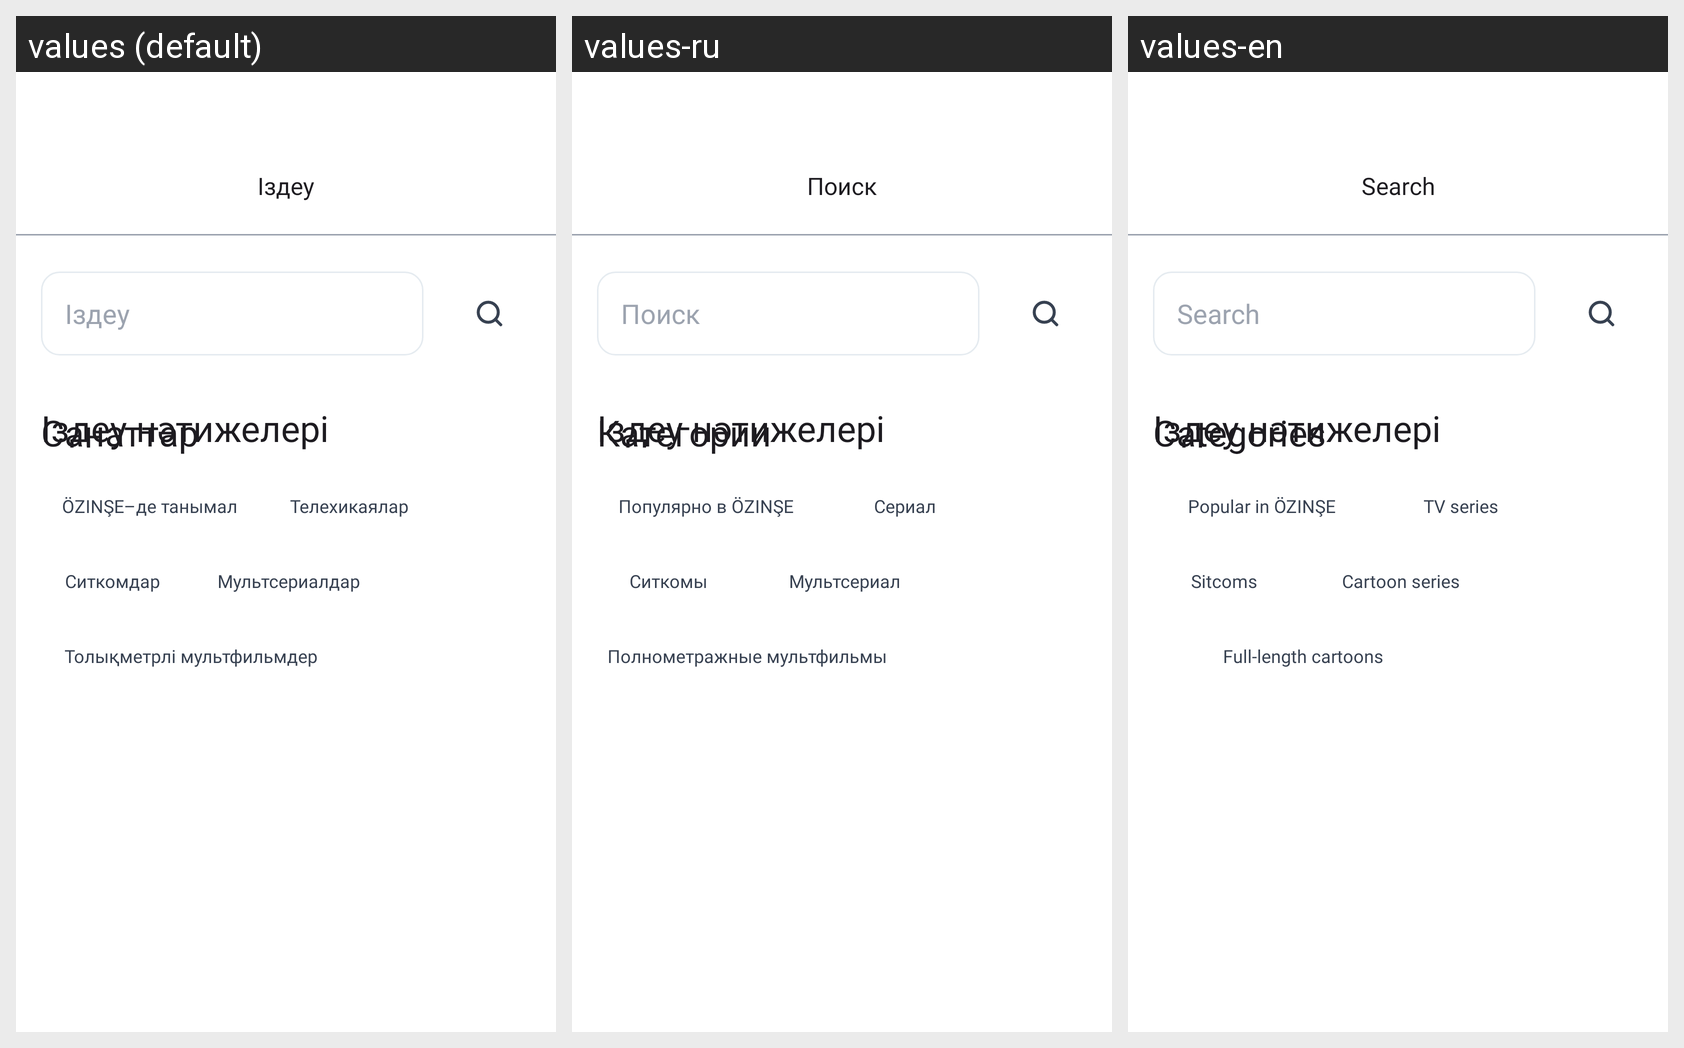

For this localized Android screen grid, give each drawn string resource with its value in every locale shown.
Android screen res/layout/fragment_search.xml rendered under 3 locales, left to right: values (default), values-ru, values-en. Device: Nexus 5 (rendered at 1080×1920; each locale shown at half size, 540×960, under a caption strip naming it); theme Theme.OZINSHE.
Strings drawn on this screen, with the default value and each locale's value (text and hints the layout hard-codes, and strings that could not be matched under every locale, appear in the picture but are not listed):

search_glav_text
  values: Іздеу
  values-ru: Поиск
  values-en: Search

search_sanattar_text
  values: Санаттар
  values-ru: Категории
  values-en: Categories

home_trend_textGlav
  values: ÖZINŞE–де танымал
  values-ru: Популярно в ÖZINŞE
  values-en: Popular in ÖZINŞE

home_sizge_textGlav
  values: Телехикаялар
  values-ru: Сериал
  values-en: TV series

search_sitkom
  values: Ситкомдар
  values-ru: Ситкомы
  values-en: Sitcoms

search_multserial
  values: Мультсериалдар
  values-ru: Мультсериал
  values-en: Cartoon series

home_reality_text
  values: Толықметрлі мультфильмдер
  values-ru: Полнометражные мультфильмы
  values-en: Full-length cartoons
